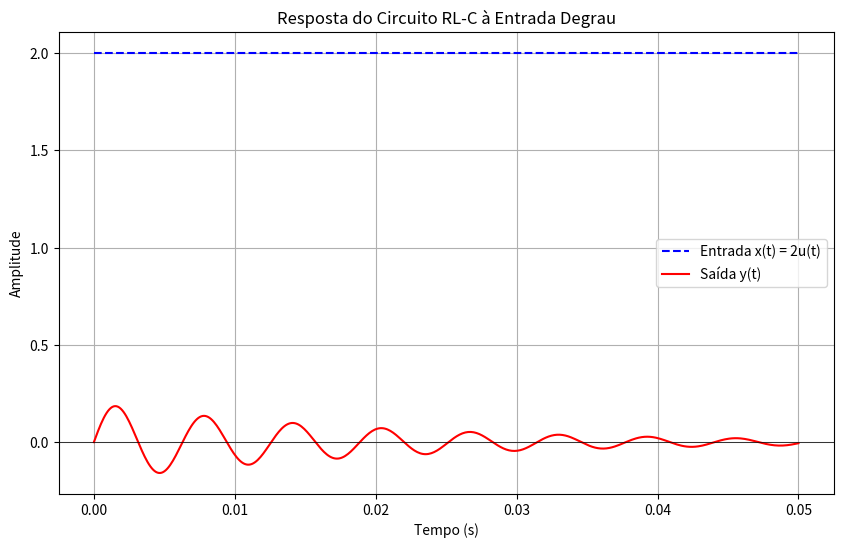

This chart was generated by the following Python code:
import numpy as np
import matplotlib.pyplot as plt
from scipy.signal import tf2zpk # Importar para polos e zeros

# --- 1. Definir os parâmetros do circuito (valores corrigidos) ---
R = 10      # Ohms
L = 0.1     # Henry
C = 10e-6   # Farads (10 uF)

# --- 2. Calcular os coeficientes da função de transferência H(s) ---
# H(s) = (s * R/L) / (s^2 + s * R/L + 1/(L*C))
num_H = [R/L, 0]  # Numerador: [100, 0] -> 100s
den_H = [1, R/L, 1/(L*C)] # Denominador: [1, 100, 10^6] -> s^2 + 100s + 10^6

print(f"Coeficientes do numerador de H(s): {num_H}")
print(f"Coeficientes do denominador de H(s): {den_H}")
print("-" * 30)

# --- 3. Calcular Polos e Zeros de H(s) ---
zeros, poles, gain = tf2zpk(num_H, den_H)

print(f"Zeros de H(s): {zeros}")
print(f"Polos de H(s): {poles}")
print(f"Ganho de H(s): {gain}") # Este é o ganho de H(s) na forma ZPK
print("-" * 30)

# --- 4. Definir a entrada x(t) = 2u(t) ---
# No domínio de Laplace, X(s) = 2/s.
# A entrada no tempo é uma função degrau de amplitude 2.

# --- 5. Definir os parâmetros para a plotagem da saída y(t) ---
# Re-calculando os parâmetros com base nos polos para garantir consistência
# Polos: -50 +/- j998.7495
alpha = np.real(poles[0]) # Parte real de um dos polos
omega_d = np.abs(np.imag(poles[0])) # Parte imaginária (frequência de oscilação)

# Para a amplitude da saída, precisamos dos coeficientes A e B.
# Y(s) = 200 / (s^2 + 100s + 10^6)
# Y(s) = 200 / ((s - s1)(s - s2))
# A = 200 / (s1 - s2)
s1 = poles[0]
s2 = poles[1]
A_coeff = 200 / (s1 - s2)
amplitude_y = 2 * np.abs(A_coeff) # 2 * |C| na fórmula da transformada inversa

print(f"Parâmetros da Saída y(t):")
print(f"  Alfa (decaimento): {alpha:.4f}")
print(f"  Ômega_d (frequência de oscilação): {omega_d:.4f} rad/s")
print(f"  Amplitude da senoide amortecida: {amplitude_y:.4f}")
print("-" * 30)


# Definir o tempo de simulação
t_end = 0.05 # Tempo final (suficiente para ver o transiente e algumas oscilações)
num_points = 500 # Número de pontos para a plotagem
t = np.linspace(0, t_end, num_points)

# Calcular a entrada x(t)
x_t = 2 * np.ones_like(t) # Função degrau unitário com amplitude 2

# Calcular a saída y(t)
y_t = amplitude_y * np.exp(alpha * t) * np.sin(omega_d * t) # O faseamento já está embutido no sin(omega_d * t) quando A é puramente imaginário

# --- 6. Plotar os resultados ---
plt.figure(figsize=(10, 6))

plt.plot(t, x_t, label='Entrada x(t) = 2u(t)', linestyle='--', color='blue')
plt.plot(t, y_t, label='Saída y(t)', color='red')

plt.title('Resposta do Circuito RL-C à Entrada Degrau')
plt.xlabel('Tempo (s)')
plt.ylabel('Amplitude')
plt.grid(True)
plt.axhline(0, color='black', linewidth=0.5) # Linha de referência no zero
plt.legend()
plt.show()